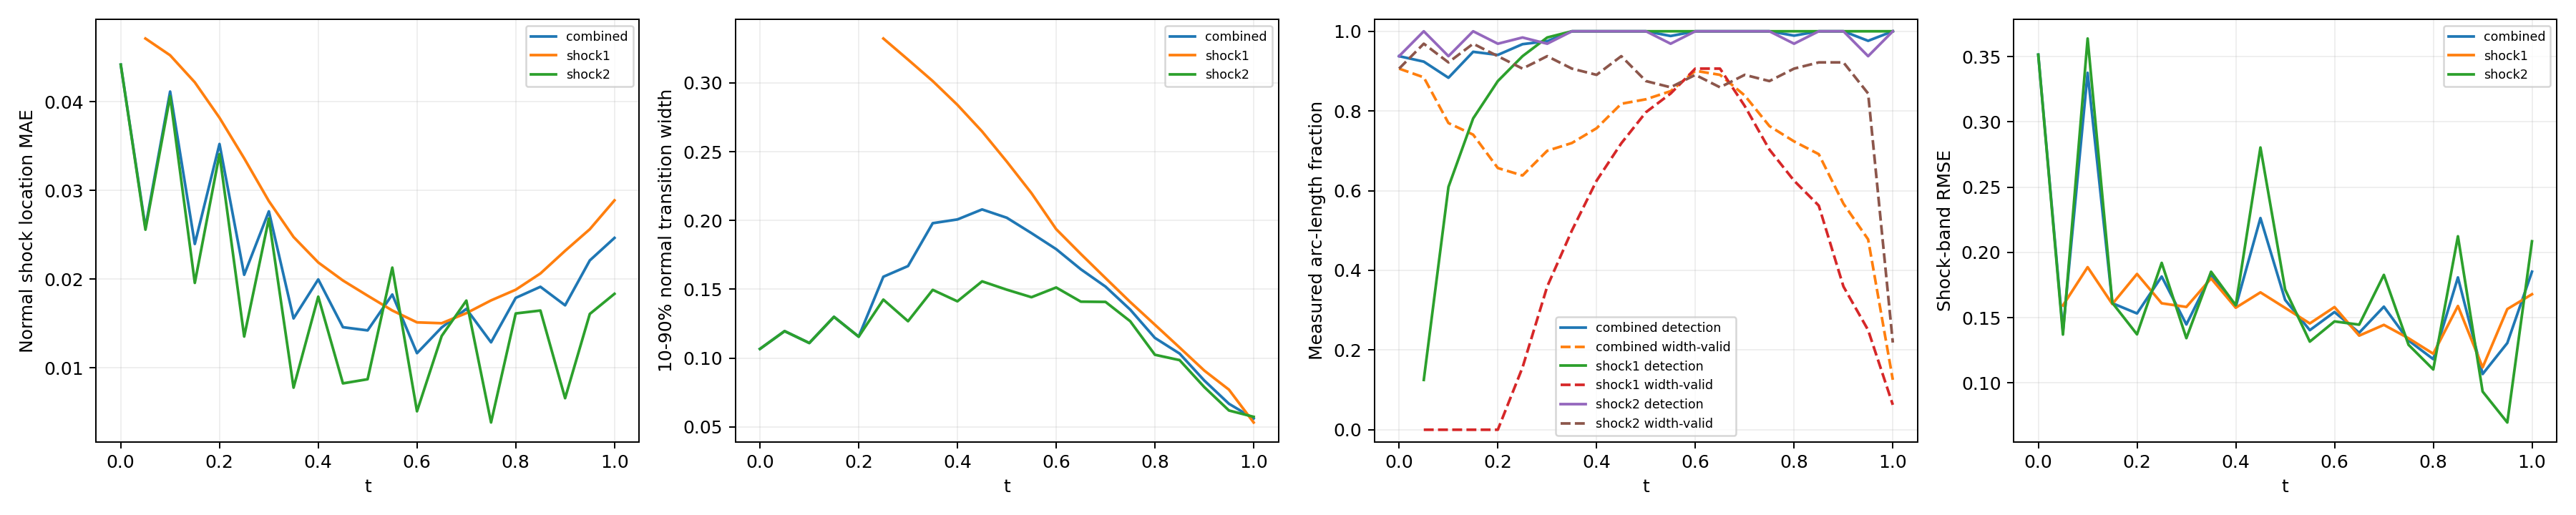

The data file committed next to this chart (first rows):
time_index, time, branch, status, line_length, sample_count, detected_samples, width_valid_samples, detection_rate, width_valid_rate, location_mae, location_rmse, location_max, width_mean, width_max, multiple_crossing_rate, width_underresolved_rate, window_underresolved_rate, shock_band_rmse, shock_band_point_count, shock_band_point_fraction, shock_band_geometry_error_bound
0, 0.0, combined, length_weighted, 1.228, 64, 60, 58, 0.9375, 0.9062, 0.0442, 0.04528, 0.06452, 0.1066, 0.1488, 0.0, 1.0, 0.03125, 0.3516, 54, 0.1224, 0.0
0, 0.0, shock1, no_interior_line, 0.0, 0, 0, 0, , , , , , , , , , , , 0, 0.0, 0.0
0, 0.0, shock2, interior_line, 1.228, 64, 60, 58, 0.9375, 0.9062, 0.0442, 0.04528, 0.06452, 0.1066, 0.1488, 0.0, 1.0, 0.03125, 0.3516, 54, 0.1224, 0.0
1, 0.05, combined, length_weighted, 1.299, 128, 72, 62, 0.9238, 0.8844, 0.02584, 0.02818, 0.05273, 0.1196, 0.1728, 0.0, 1.0, 0.0, 0.1399, 59, 0.1338, 0.0
1, 0.05, shock1, interior_line, 0.1131, 64, 8, 0, 0.125, 0.0, 0.04714, 0.04714, 0.04727, , , 0.0, , 0.0, 0.1594, 7, 0.01587, 0.0
1, 0.05, shock2, interior_line, 1.186, 64, 64, 62, 1.0, 0.9687, 0.02559, 0.02787, 0.05273, 0.1196, 0.1728, 0.0, 1.0, 0.0, 0.137, 52, 0.1179, 0.0
2, 0.1, combined, length_weighted, 1.37, 128, 99, 59, 0.8833, 0.7696, 0.04116, 0.04203, 0.05837, 0.1109, 0.1478, 0.0, 1.0, 0.0, 0.3377, 63, 0.1429, 0.0
2, 0.1, shock1, interior_line, 0.2263, 64, 39, 0, 0.6094, 0.0, 0.04525, 0.04527, 0.04642, , , 0.0, , 0.0, 0.1887, 12, 0.02721, 0.0
2, 0.1, shock2, interior_line, 1.144, 64, 60, 59, 0.9375, 0.9219, 0.04064, 0.04159, 0.05837, 0.1109, 0.1478, 0.0, 1.0, 0.0, 0.364, 51, 0.1156, 0.0
3, 0.15, combined, length_weighted, 1.441, 128, 114, 62, 0.9485, 0.7405, 0.02398, 0.02727, 0.04567, 0.1299, 0.1753, 0.0, 1.0, 0.0, 0.1611, 49, 0.1111, 0.0
3, 0.15, shock1, interior_line, 0.3394, 64, 50, 0, 0.7812, 0.0, 0.0422, 0.04231, 0.04567, , , 0.0, , 0.0, 0.1604, 16, 0.03628, 0.0
3, 0.15, shock2, interior_line, 1.101, 64, 64, 62, 1.0, 0.9687, 0.01959, 0.02216, 0.04457, 0.1299, 0.1753, 0.0, 1.0, 0.0, 0.1614, 33, 0.07483, 0.0
4, 0.2, combined, length_weighted, 1.511, 128, 118, 60, 0.9407, 0.6568, 0.03525, 0.03621, 0.05071, 0.1155, 0.1508, 0.0, 1.0, 0.0, 0.1532, 67, 0.1519, 0.0
4, 0.2, shock1, interior_line, 0.4525, 64, 56, 0, 0.875, 0.0, 0.03821, 0.03865, 0.04517, , , 0.0, , 0.0, 0.1835, 21, 0.04762, 0.0
4, 0.2, shock2, interior_line, 1.059, 64, 62, 60, 0.9688, 0.9375, 0.03411, 0.03522, 0.05071, 0.1155, 0.1508, 0.0, 1.0, 0.0, 0.1372, 46, 0.1043, 0.0
5, 0.25, combined, length_weighted, 1.582, 128, 123, 68, 0.9676, 0.6381, 0.0205, 0.02435, 0.04466, 0.1591, 0.3338, 0.0, 0.9124, 0.0, 0.1815, 70, 0.1587, 0.0
5, 0.25, shock1, interior_line, 0.5657, 64, 60, 10, 0.9375, 0.1563, 0.03364, 0.03481, 0.04466, 0.3322, 0.3338, 0.0, 0.0, 0.0, 0.161, 25, 0.05669, 0.0
5, 0.25, shock2, interior_line, 1.016, 64, 63, 58, 0.9844, 0.9062, 0.01354, 0.01628, 0.035, 0.1425, 0.1765, 0.0, 1.0, 0.0, 0.192, 45, 0.102, 0.0
6, 0.3, combined, length_weighted, 1.653, 128, 125, 83, 0.9752, 0.7, 0.02766, 0.02936, 0.0443, 0.1668, 0.3186, 0.0, 0.7891, 0.0, 0.1448, 74, 0.1678, 0.0
6, 0.3, shock1, interior_line, 0.6788, 64, 63, 23, 0.9844, 0.3594, 0.02881, 0.03124, 0.0443, 0.3169, 0.3186, 0.0, 0.0, 0.0, 0.1582, 31, 0.07029, 0.0
6, 0.3, shock2, interior_line, 0.9739, 64, 62, 60, 0.9688, 0.9375, 0.02684, 0.02796, 0.04157, 0.1268, 0.1724, 0.0, 1.0, 0.0, 0.1343, 43, 0.09751, 0.0
7, 0.35, combined, length_weighted, 1.723, 128, 128, 90, 1.0, 0.7196, 0.01559, 0.02068, 0.04395, 0.198, 0.3044, 0.0, 0.6807, 0.0, 0.1828, 78, 0.1769, 0.0
7, 0.35, shock1, interior_line, 0.792, 64, 64, 32, 1.0, 0.5, 0.02477, 0.02856, 0.04395, 0.3013, 0.3044, 0.0, 0.0, 0.0, 0.1801, 36, 0.08163, 0.0
7, 0.35, shock2, interior_line, 0.9314, 64, 64, 58, 1.0, 0.9063, 0.00778, 0.009878, 0.02541, 0.1496, 0.1775, 0.0, 1.0, 0.0, 0.1852, 42, 0.09524, 0.0
8, 0.4, combined, length_weighted, 1.794, 128, 128, 97, 1.0, 0.7566, 0.01998, 0.02325, 0.04368, 0.2007, 0.2906, 0.0, 0.5833, 0.0, 0.1584, 67, 0.1519, 0.0
8, 0.4, shock1, interior_line, 0.9051, 64, 64, 40, 1.0, 0.625, 0.0219, 0.02657, 0.04368, 0.284, 0.2906, 0.0, 0.0, 0.0, 0.1576, 40, 0.0907, 0.0
8, 0.4, shock2, interior_line, 0.889, 64, 64, 57, 1.0, 0.8906, 0.01804, 0.01929, 0.0302, 0.1412, 0.1731, 0.0, 1.0, 0.0, 0.1595, 27, 0.06122, 0.0
9, 0.45, combined, length_weighted, 1.865, 128, 128, 106, 1.0, 0.8181, 0.0146, 0.01949, 0.04332, 0.208, 0.2769, 0.0, 0.5029, 0.0, 0.2263, 82, 0.1859, 0.0
9, 0.45, shock1, interior_line, 1.018, 64, 64, 46, 1.0, 0.7188, 0.01986, 0.02492, 0.04332, 0.2647, 0.2769, 0.0, 0.0, 0.0, 0.1694, 45, 0.102, 0.0
9, 0.45, shock2, interior_line, 0.8466, 64, 64, 60, 1.0, 0.9375, 0.008264, 0.009467, 0.01673, 0.1557, 0.2027, 0.0, 0.9667, 0.0, 0.2804, 37, 0.0839, 0.0
10, 0.5, combined, length_weighted, 1.936, 128, 128, 107, 1.0, 0.8293, 0.01424, 0.01925, 0.04281, 0.202, 0.2606, 0.0, 0.4384, 0.0, 0.1636, 85, 0.1927, 0.0
10, 0.5, shock1, interior_line, 1.131, 64, 64, 51, 1.0, 0.7969, 0.01815, 0.02348, 0.04281, 0.2428, 0.2606, 0.0, 0.0, 0.0, 0.1575, 49, 0.1111, 0.0
10, 0.5, shock2, interior_line, 0.8042, 64, 64, 56, 1.0, 0.875, 0.00873, 0.01076, 0.02175, 0.1497, 0.1763, 0.0, 1.0, 0.0, 0.1716, 36, 0.08163, 0.0
11, 0.55, combined, length_weighted, 2.006, 128, 126, 109, 0.9881, 0.8497, 0.01828, 0.02217, 0.04228, 0.1908, 0.2452, 0.0, 0.5209, 0.01938, 0.1404, 89, 0.2018, 0.0
11, 0.55, shock1, interior_line, 1.245, 64, 64, 54, 1.0, 0.8438, 0.01648, 0.02218, 0.04228, 0.2198, 0.2452, 0.0, 0.2222, 0.03125, 0.1456, 55, 0.1247, 0.0
11, 0.55, shock2, interior_line, 0.7617, 64, 62, 55, 0.9688, 0.8594, 0.02132, 0.02214, 0.02932, 0.1442, 0.1848, 0.0, 1.0, 0.0, 0.1316, 34, 0.0771, 0.0
12, 0.6, combined, length_weighted, 2.077, 128, 128, 115, 1.0, 0.9008, 0.01167, 0.0174, 0.04193, 0.1792, 0.2305, 0.0, 0.6599, 0.1034, 0.1543, 93, 0.2109, 0.0
12, 0.6, shock1, interior_line, 1.358, 64, 64, 58, 1.0, 0.9062, 0.01514, 0.02107, 0.04193, 0.1937, 0.2305, 0.0, 0.4828, 0.125, 0.1581, 60, 0.1361, 0.0
12, 0.6, shock2, interior_line, 0.7193, 64, 64, 57, 1.0, 0.8906, 0.005114, 0.006035, 0.01061, 0.1513, 0.1806, 0.0, 1.0, 0.0625, 0.1471, 33, 0.07483, 0.0
13, 0.65, combined, length_weighted, 2.035, 128, 128, 113, 1.0, 0.8907, 0.01457, 0.01901, 0.04169, 0.1645, 0.2144, 0.0, 0.7659, 0.125, 0.1384, 81, 0.1837, 0.0
13, 0.65, shock1, interior_line, 1.358, 64, 64, 58, 1.0, 0.9062, 0.01505, 0.02091, 0.04169, 0.1756, 0.2144, 0.0, 0.6552, 0.125, 0.1362, 60, 0.1361, 0.0
13, 0.65, shock2, interior_line, 0.6769, 64, 64, 55, 1.0, 0.8594, 0.0136, 0.01448, 0.02026, 0.141, 0.1756, 0.0, 1.0, 0.125, 0.1446, 21, 0.04762, 0.0
14, 0.7, combined, length_weighted, 1.879, 128, 128, 109, 1.0, 0.8389, 0.01666, 0.02061, 0.04148, 0.1519, 0.1948, 0.0, 1.0, 0.1254, 0.1584, 83, 0.1882, 0.0
14, 0.7, shock1, interior_line, 1.245, 64, 64, 52, 1.0, 0.8125, 0.01618, 0.02169, 0.04148, 0.1581, 0.1948, 0.0, 1.0, 0.09375, 0.1445, 55, 0.1247, 0.0
14, 0.7, shock2, interior_line, 0.6345, 64, 64, 57, 1.0, 0.8906, 0.0176, 0.01832, 0.02273, 0.1408, 0.18, 0.0, 1.0, 0.1875, 0.1828, 28, 0.06349, 0.0
15, 0.75, combined, length_weighted, 1.723, 128, 128, 101, 1.0, 0.7622, 0.01289, 0.01854, 0.04105, 0.1352, 0.1732, 0.0, 1.0, 0.1679, 0.1325, 78, 0.1769, 0.0
15, 0.75, shock1, interior_line, 1.131, 64, 64, 45, 1.0, 0.7031, 0.01762, 0.02265, 0.04105, 0.1407, 0.1732, 0.0, 1.0, 0.125, 0.1342, 51, 0.1156, 0.0
15, 0.75, shock2, interior_line, 0.592, 64, 64, 56, 1.0, 0.875, 0.003855, 0.004527, 0.009172, 0.1267, 0.1659, 0.0, 1.0, 0.25, 0.1292, 27, 0.06122, 0.0
16, 0.8, combined, length_weighted, 1.568, 128, 126, 98, 0.989, 0.7236, 0.0179, 0.02163, 0.0409, 0.1146, 0.1513, 0.0, 1.0, 0.2423, 0.1182, 70, 0.1587, 0.0
16, 0.8, shock1, interior_line, 1.018, 64, 64, 40, 1.0, 0.625, 0.01882, 0.0237, 0.0409, 0.1242, 0.1513, 0.0, 1.0, 0.1875, 0.1223, 45, 0.102, 0.0
16, 0.8, shock2, interior_line, 0.5496, 64, 62, 58, 0.9687, 0.9062, 0.01615, 0.01697, 0.02295, 0.1024, 0.1361, 0.0, 1.0, 0.3438, 0.1103, 25, 0.05669, 0.0
17, 0.85, combined, length_weighted, 1.412, 128, 128, 95, 1.0, 0.6916, 0.01915, 0.02261, 0.04065, 0.1032, 0.1304, 0.0, 1.0, 1.0, 0.1808, 64, 0.1451, 0.0
17, 0.85, shock1, interior_line, 0.9051, 64, 64, 36, 1.0, 0.5625, 0.02065, 0.02502, 0.04065, 0.1076, 0.1304, 0.0, 1.0, 1.0, 0.1589, 40, 0.0907, 0.0
17, 0.85, shock2, interior_line, 0.5072, 64, 64, 59, 1.0, 0.9219, 0.01648, 0.01751, 0.02317, 0.09847, 0.1228, 0.0, 1.0, 1.0, 0.2124, 24, 0.05442, 0.0
18, 0.9, combined, length_weighted, 1.257, 128, 128, 82, 1.0, 0.5674, 0.01706, 0.02155, 0.04124, 0.08368, 0.1062, 0.0, 1.0, 1.0, 0.1068, 51, 0.1156, 0.0
18, 0.9, shock1, interior_line, 0.792, 64, 64, 23, 1.0, 0.3594, 0.02321, 0.02656, 0.04124, 0.0909, 0.1062, 0.0, 1.0, 1.0, 0.1119, 36, 0.08163, 0.0
18, 0.9, shock2, interior_line, 0.4648, 64, 64, 59, 1.0, 0.9219, 0.006593, 0.007307, 0.01126, 0.07888, 0.1027, 0.0, 1.0, 1.0, 0.09336, 15, 0.03401, 0.0
19, 0.95, combined, length_weighted, 1.101, 128, 124, 70, 0.976, 0.4777, 0.02212, 0.02452, 0.04086, 0.06675, 0.08872, 0.0, 1.0, 1.0, 0.1305, 50, 0.1134, 0.0
19, 0.95, shock1, interior_line, 0.6788, 64, 64, 16, 1.0, 0.25, 0.02564, 0.02819, 0.04086, 0.07701, 0.08872, 0.0, 1.0, 1.0, 0.1566, 31, 0.07029, 0.0
19, 0.95, shock2, interior_line, 0.4223, 64, 60, 54, 0.9375, 0.8437, 0.01609, 0.01641, 0.02069, 0.06187, 0.07405, 0.0, 1.0, 1.0, 0.06964, 19, 0.04308, 0.0
... 3 more rows
